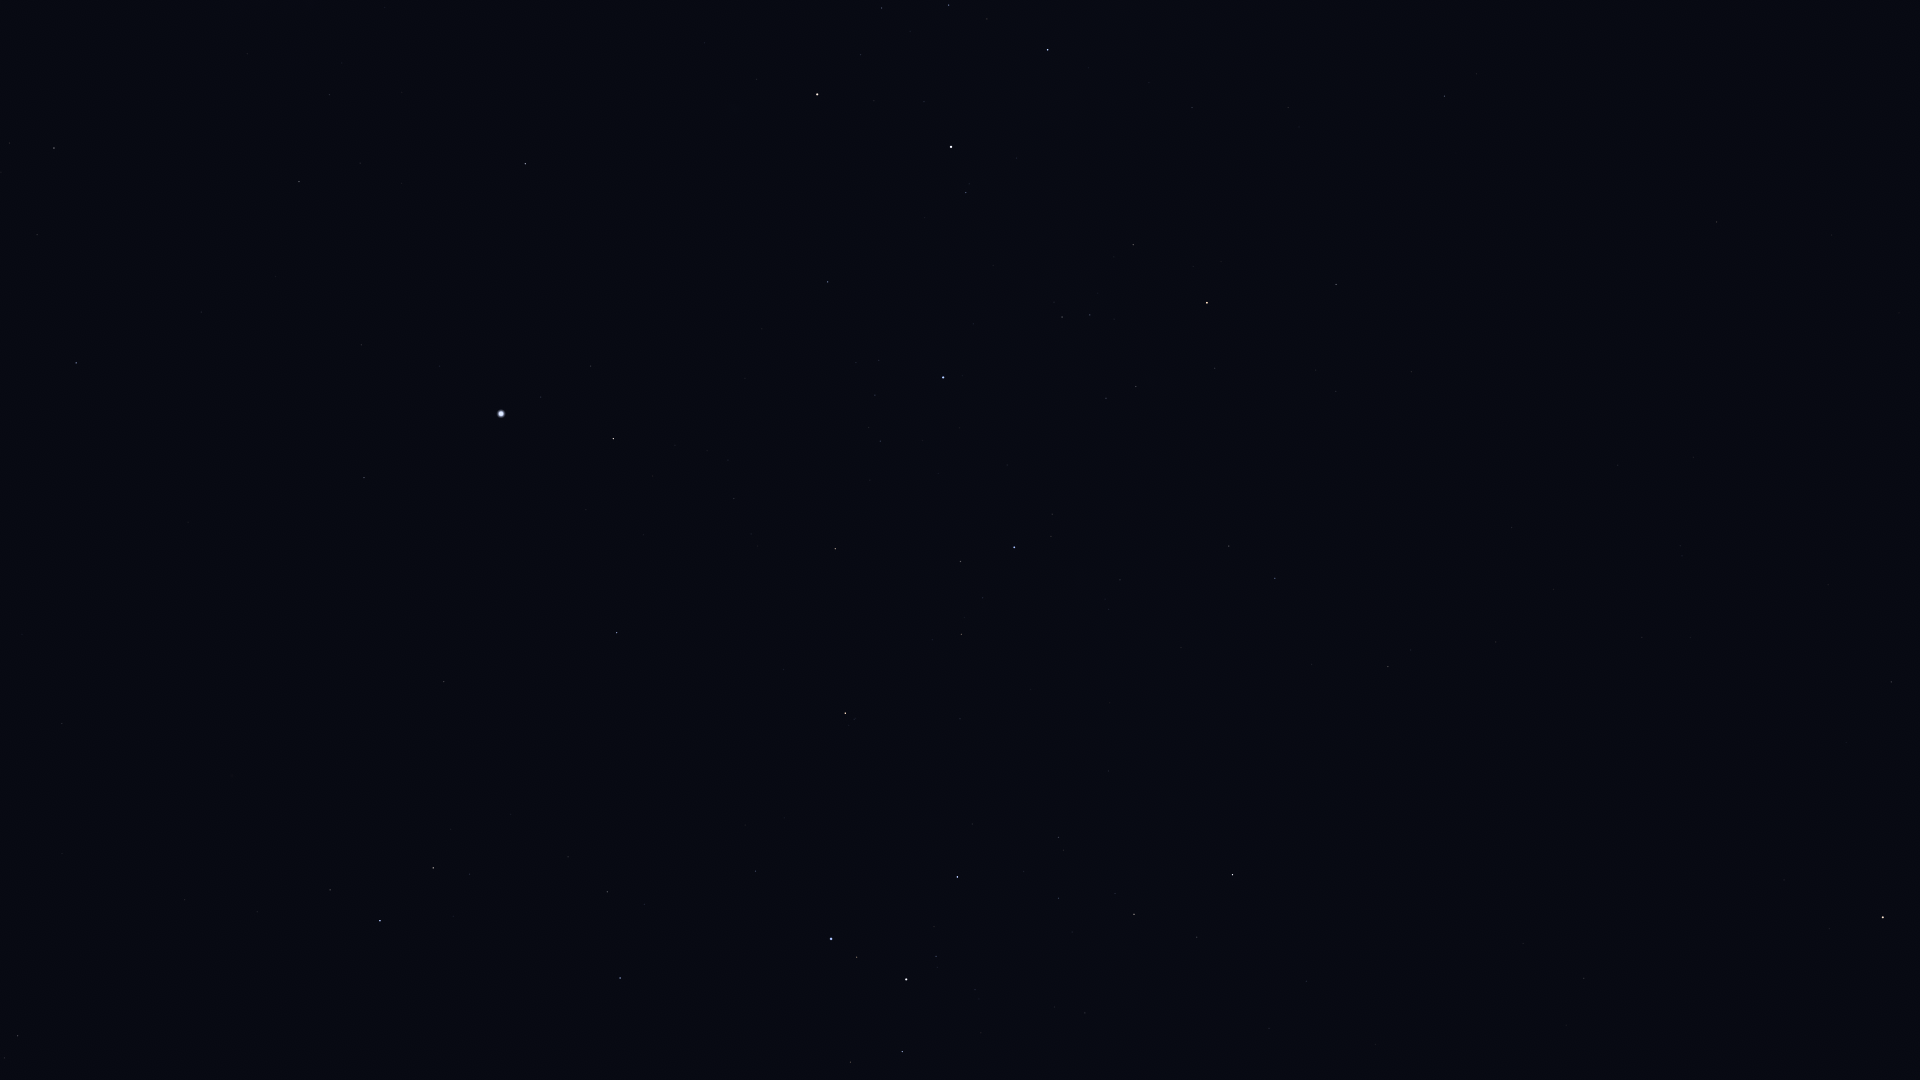

The file beside this chart, header and first rows:
Star_ID, Name, X, Y
19780, HIP 19780, 54, 148
19921, HIP 19921, 37, 235
21060, HIP 21060, 22, 634
21281, HIP 21281, 76, 363
21393, Theemin, 17, 1036
21770, HIP 21770, 62, 724
21861, HIP 21861, 62, 854
25859, HIP 25859, 330, 890
26069, HIP 26069, 299, 182
26634, Phact, 380, 921
27100, HIP 27100, 329, 95
27321, HIP 27321, 364, 478
27530, HIP 27530, 361, 345
27628, Wazn, 433, 868
27890, HIP 27890, 360, 163
28199, HIP 28199, 469, 874
28328, HIP 28328, 444, 682
29034, Elkurud, 510, 814
29550, Amadioha, 585, 992
30122, Furud, 620, 978
30277, HIP 30277, 607, 892
30438, Canopus, 501, 414
31685, HIP 31685, 617, 633
31895, Nosaxa, 589, 500
32607, HIP 32607, 525, 164
32759, HIP 32759, 755, 871
32768, HIP 32768, 613, 439
33165, HIP 33165, 853, 1068
33579, Adhara, 831, 939
33856, Nganurganity, 856, 957
34444, Wezen, 906, 979
35037, HIP 35037, 936, 956
35264, HIP 35264, 845, 713
35904, Aludra, 957, 877
36377, HIP 36377, 835, 549
38041, Tapecue, 783, 270
38146, HIP 38146, 1132, 914
38170, Azmidi, 1134, 914
39429, Naos, 1014, 547
39757, Tureis, 1232, 875
41037, Avior, 817, 94
42515, HIP 42515, 1229, 546
42536, HIP 42536, 966, 193
42568, HIP 42568, 860, 55
42828, HIP 42828, 1275, 578
42913, Alsephina, 951, 147
43409, HIP 43409, 1388, 667
44816, Suhail, 1207, 303
45080, HIP 45080, 949, 5
45751, HIP 45751, 1784, 880
45941, Markeb, 1048, 50
46390, Alphard, 1883, 917
46651, HIP 46651, 1336, 285
47202, Kalausi, 1306, 212
48235, Natasha, 1220, 59
48356, Zhang, 1891, 682
48615, Felis, 1828, 585
48926, HIP 48926, 1519, 261
50191, HIP 50191, 1444, 96
51172, HIP 51172, 1716, 222
... 1 more rows
